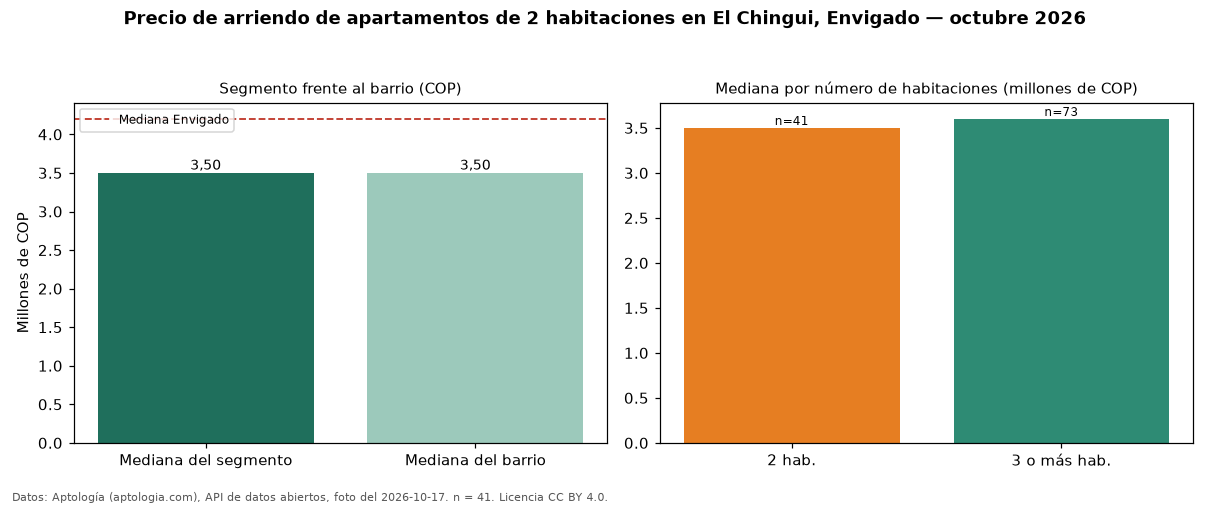

Data behind this chart, as committed beside it:
seccion, metrica, valor_cop, n
precio, mediana, 3500000, 41
habitaciones, 2, 3500000, 41
habitaciones, 3+, 3600000, 73
barrio, mediana_barrio_todos_los_tamanos, 3500000, 116
ciudad, mediana_ciudad, 4200000, 
fuente, fecha_foto, 2026-10-17, 
fuente, atribucion, https://www.aptologia.com/arriendo/envig…, 
